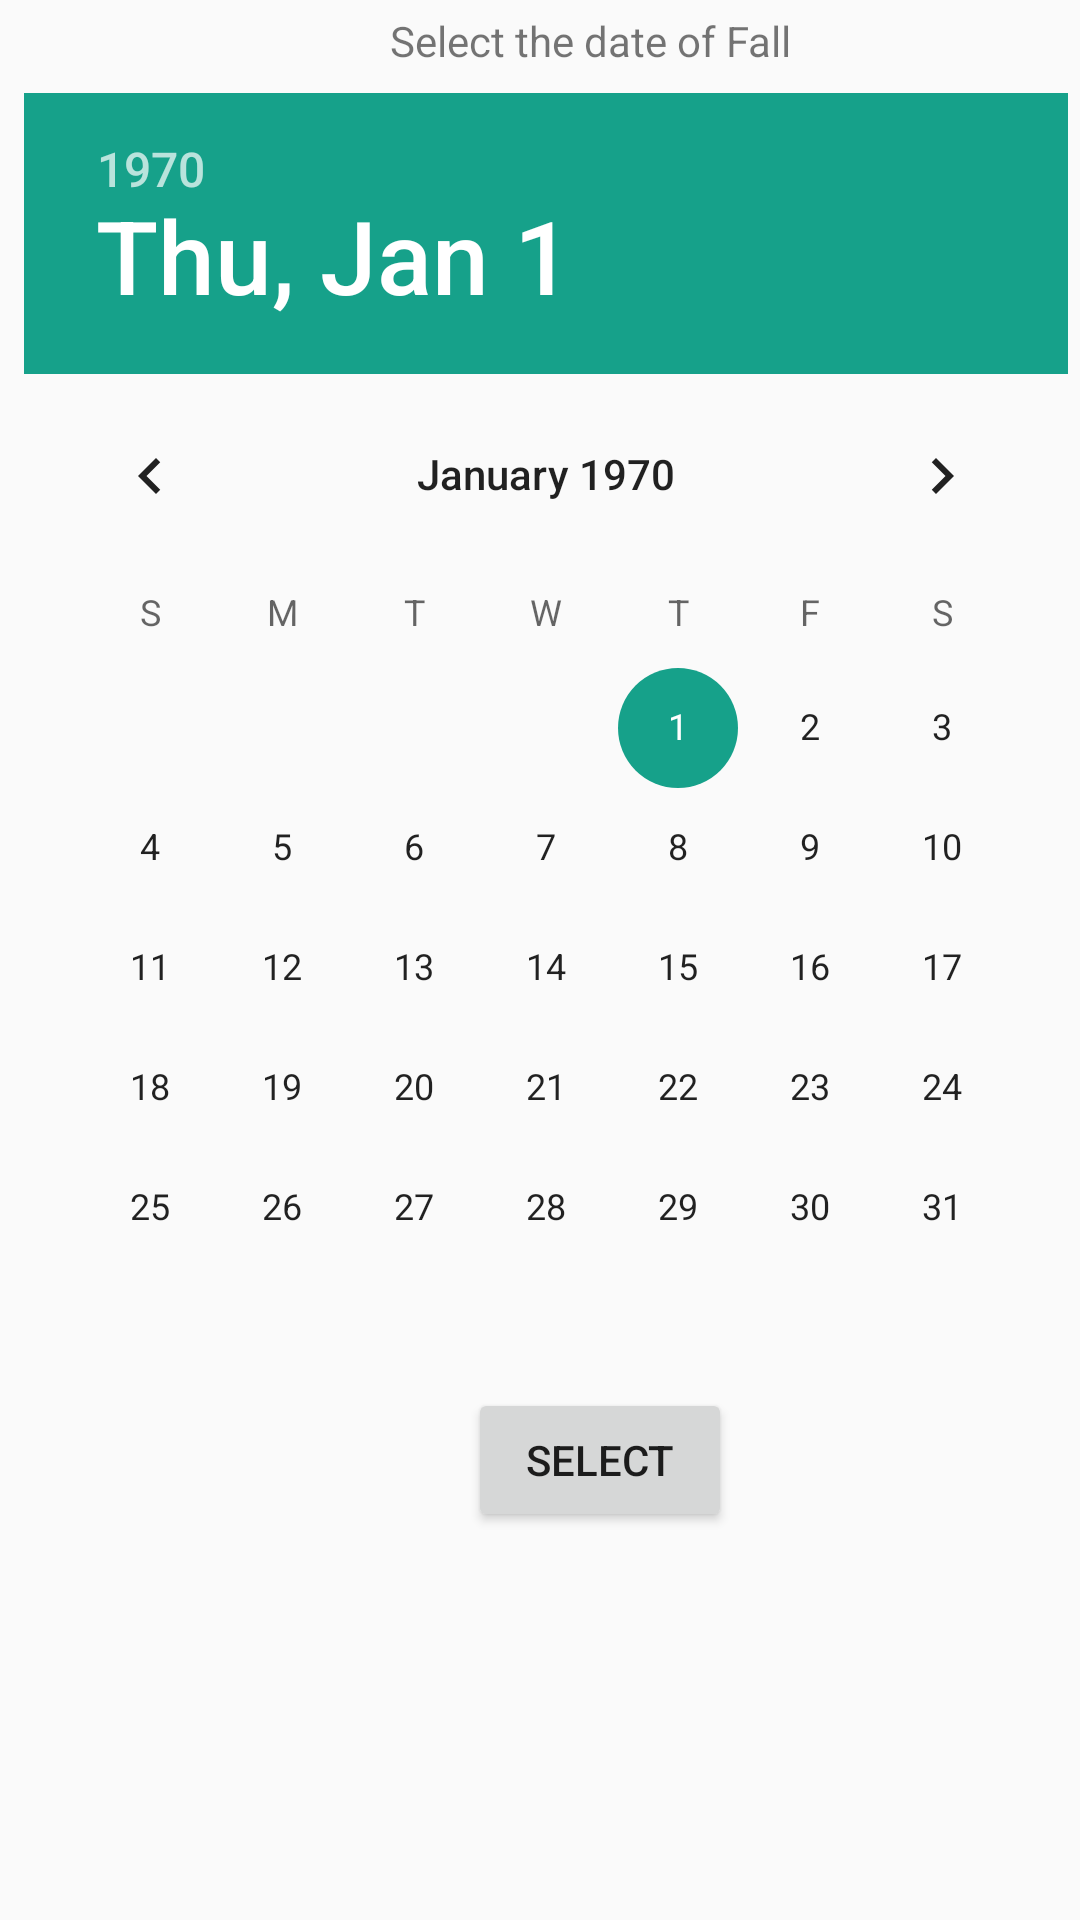

Produce the Android XML layout that renders to this screen, including the resource entries it uses.
<!-- AndroidManifest.xml: application theme AppTheme -->
<!-- res/layout/dialog_date.xml -->
<?xml version="1.0" encoding="utf-8"?>
<android.support.constraint.ConstraintLayout xmlns:android="http://schemas.android.com/apk/res/android"
    xmlns:app="http://schemas.android.com/apk/res-auto"
    xmlns:tools="http://schemas.android.com/tools"
    android:id="@+id/constraintLayout"
    android:layout_width="match_parent"
    android:layout_height="match_parent">

    <DatePicker
        android:id="@+id/datePicker"
        android:layout_width="wrap_content"
        android:layout_height="wrap_content"
        android:layout_marginStart="8dp"
        android:layout_marginTop="8dp"
        app:layout_constraintStart_toStartOf="parent"
        app:layout_constraintTop_toBottomOf="@+id/textView12" />

    <TextView
        android:id="@+id/textView12"
        android:layout_width="wrap_content"
        android:layout_height="wrap_content"
        android:layout_marginStart="130dp"
        android:layout_marginTop="4dp"
        android:text="Select the date of Fall"
        app:layout_constraintStart_toStartOf="parent"
        app:layout_constraintTop_toTopOf="parent" />

    <Button
        android:id="@+id/selectButton"
        android:layout_width="wrap_content"
        android:layout_height="wrap_content"
        android:layout_marginStart="156dp"
        android:text="Select"
        app:layout_constraintStart_toStartOf="parent"
        app:layout_constraintTop_toBottomOf="@+id/datePicker" />
</android.support.constraint.ConstraintLayout>
<!-- resources referenced by this layout -->
<resources>
  <style name="AppTheme" parent="Theme.AppCompat.Light.DarkActionBar">
          
          <item name="colorPrimary">@color/colorPrimary</item>
          <item name="colorAccent">@color/colorAccent</item>
      </style>
  <color name="colorPrimary">#fe7b22</color>
  <color name="colorAccent">#16A18A</color>
</resources>
